Run: headless pygame with SDL's dummy video driver; simulated clock (each Clock.tick advances the game by its frame time, no real sleeping); random seed 0; keys injected as events and as key.get_pressed() state; no mouse input.
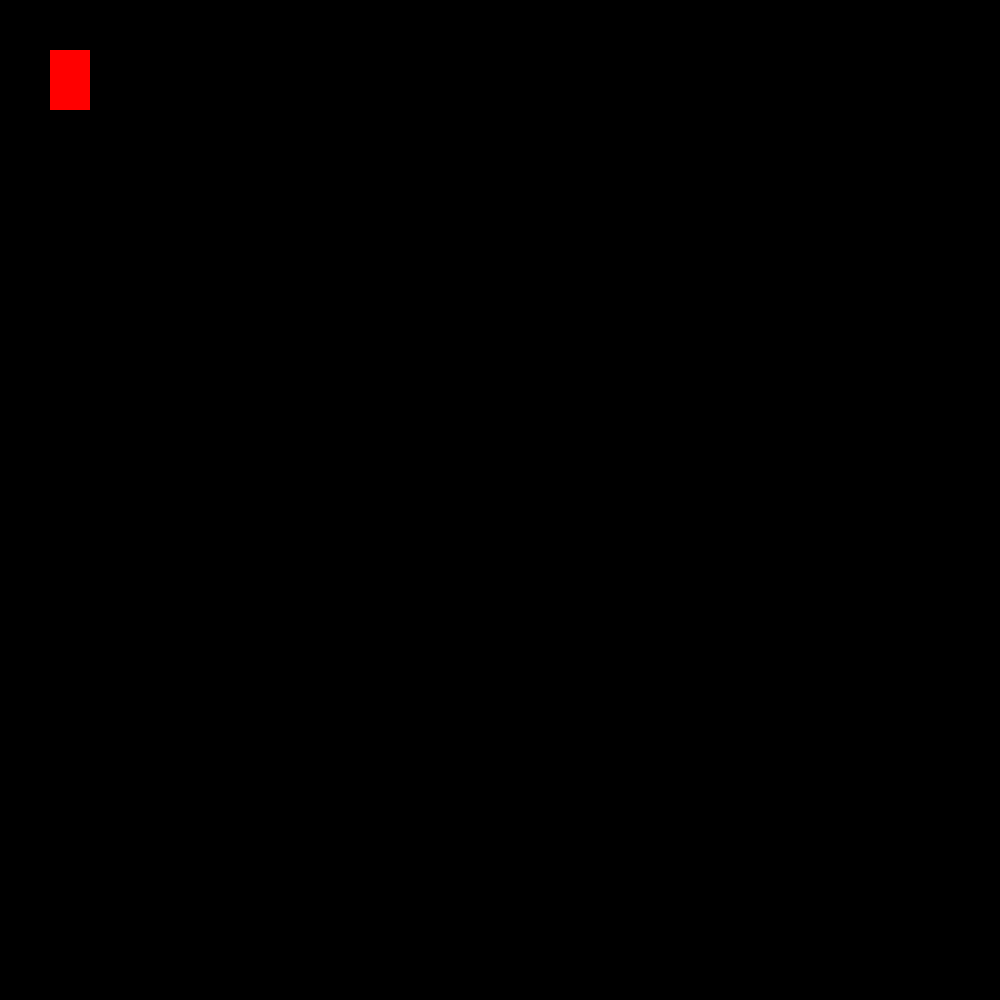
Frame 1 of 4 · flips 1–60 · no input
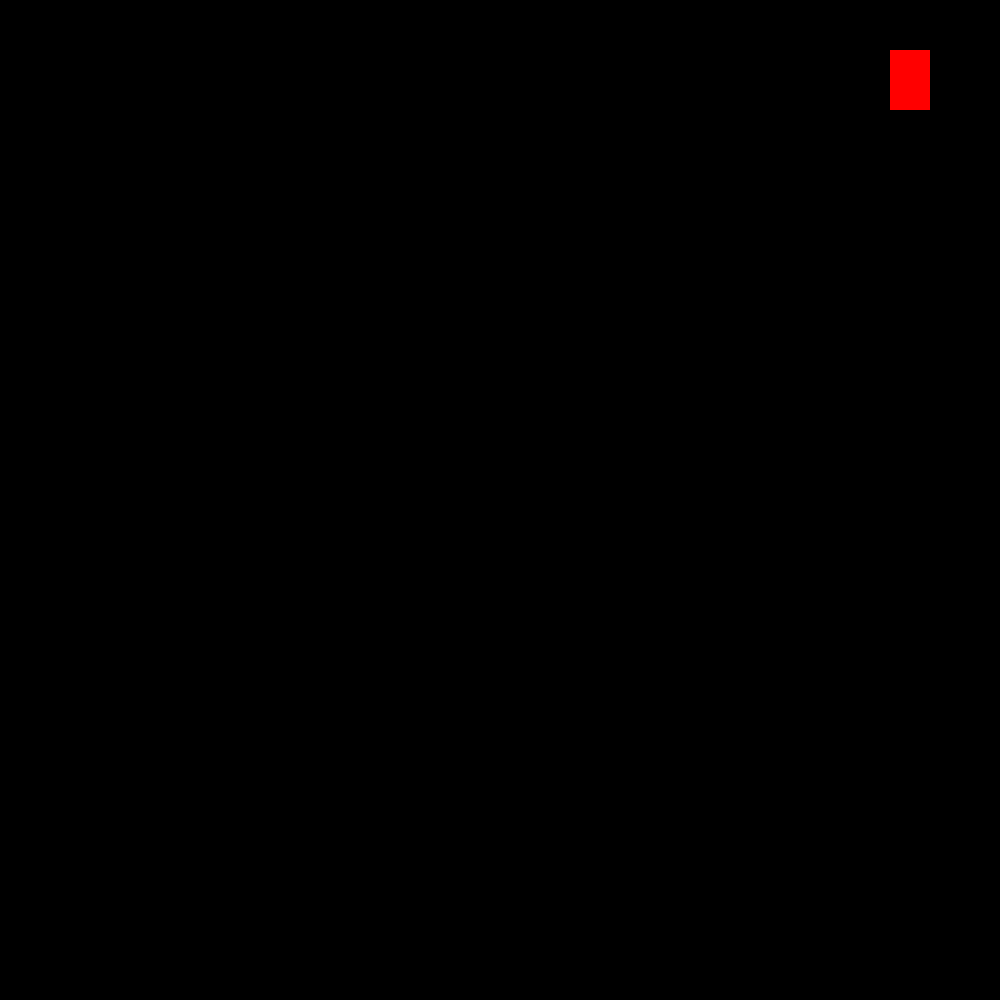
Frame 2 of 4 · flips 61–180 · tapped SPACE, RETURN · held RIGHT (→), D
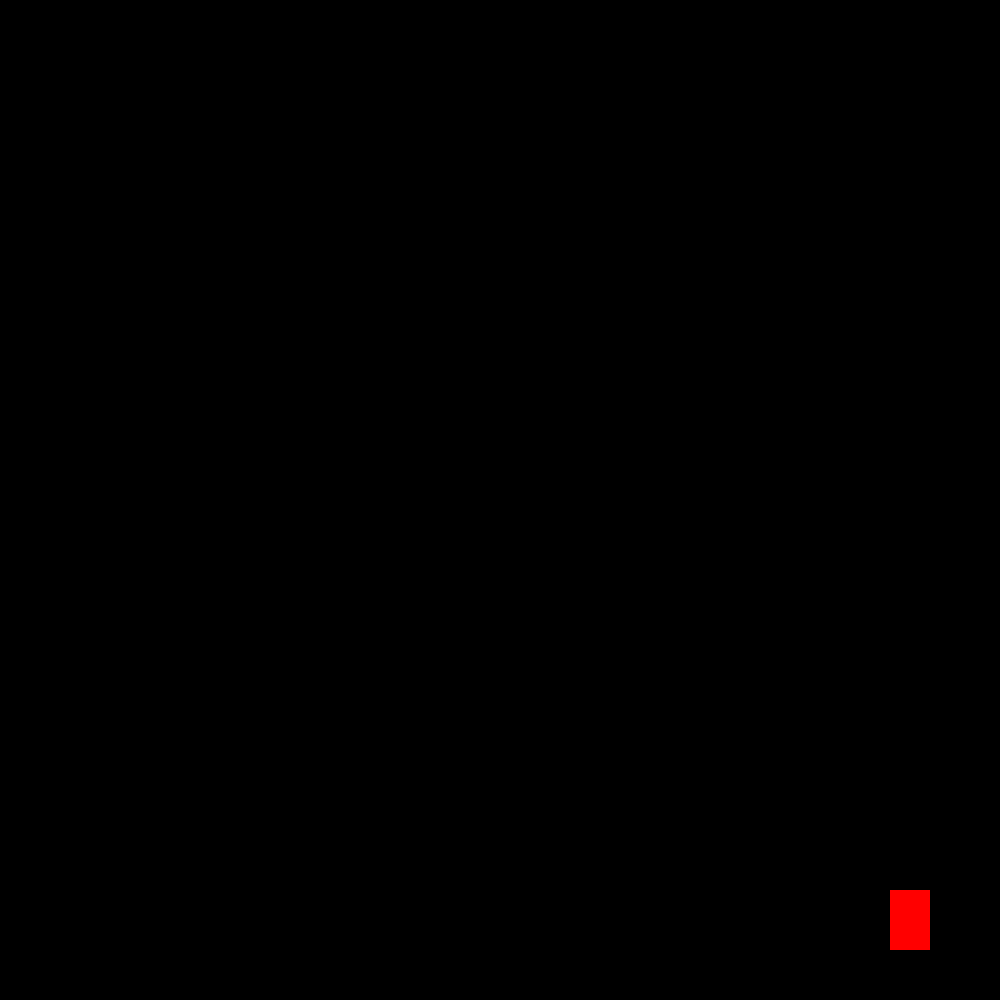
Frame 3 of 4 · flips 181–300 · held DOWN (↓), S
Frame 4 of 4 · flips 301–420 · held LEFT (←), A, UP (↑), W · screen same as frame 1, image omitted

The pygame program that drew these frames:

#Importing pygame.
import pygame
pygame.init()

#Sets the display window size for the game.
win = pygame.display.set_mode((1000, 1000))

#Sets the top left hand side of the screen to display what he file is called.
pygame.display.set_caption("Assignment 2")

screenWidth = 1000
#Player start position, size and movement capabilities.
x = 50
y = 50
width = 40
height = 60
vel = 7

#Gameplay loop for movement.
run = True
while run:
    pygame.time.delay(10)

    for event in pygame.event.get():
        if event.type == pygame.QUIT:
            run = False

#Movement for the player when key is pressed + the speed at which they can move. Also stops the player from going outside boarder.
    keys = pygame.key.get_pressed()
    if keys[pygame.K_a] and x > vel:
        x -= vel

    if keys[pygame.K_d] and x < screenWidth - width - vel:
        x += vel

    if keys[pygame.K_w] and y > vel:
        y -= vel

    if keys[pygame.K_s] and y < screenWidth - height - vel:
        y += vel

#Fills in the display with black to stop the rectangle drawing my than one.
    win.fill((0, 0, 0))
    pygame.draw.rect(win, (255, 0, 0), (x, y, width, height))
    pygame.display.update()

pygame.quit()
